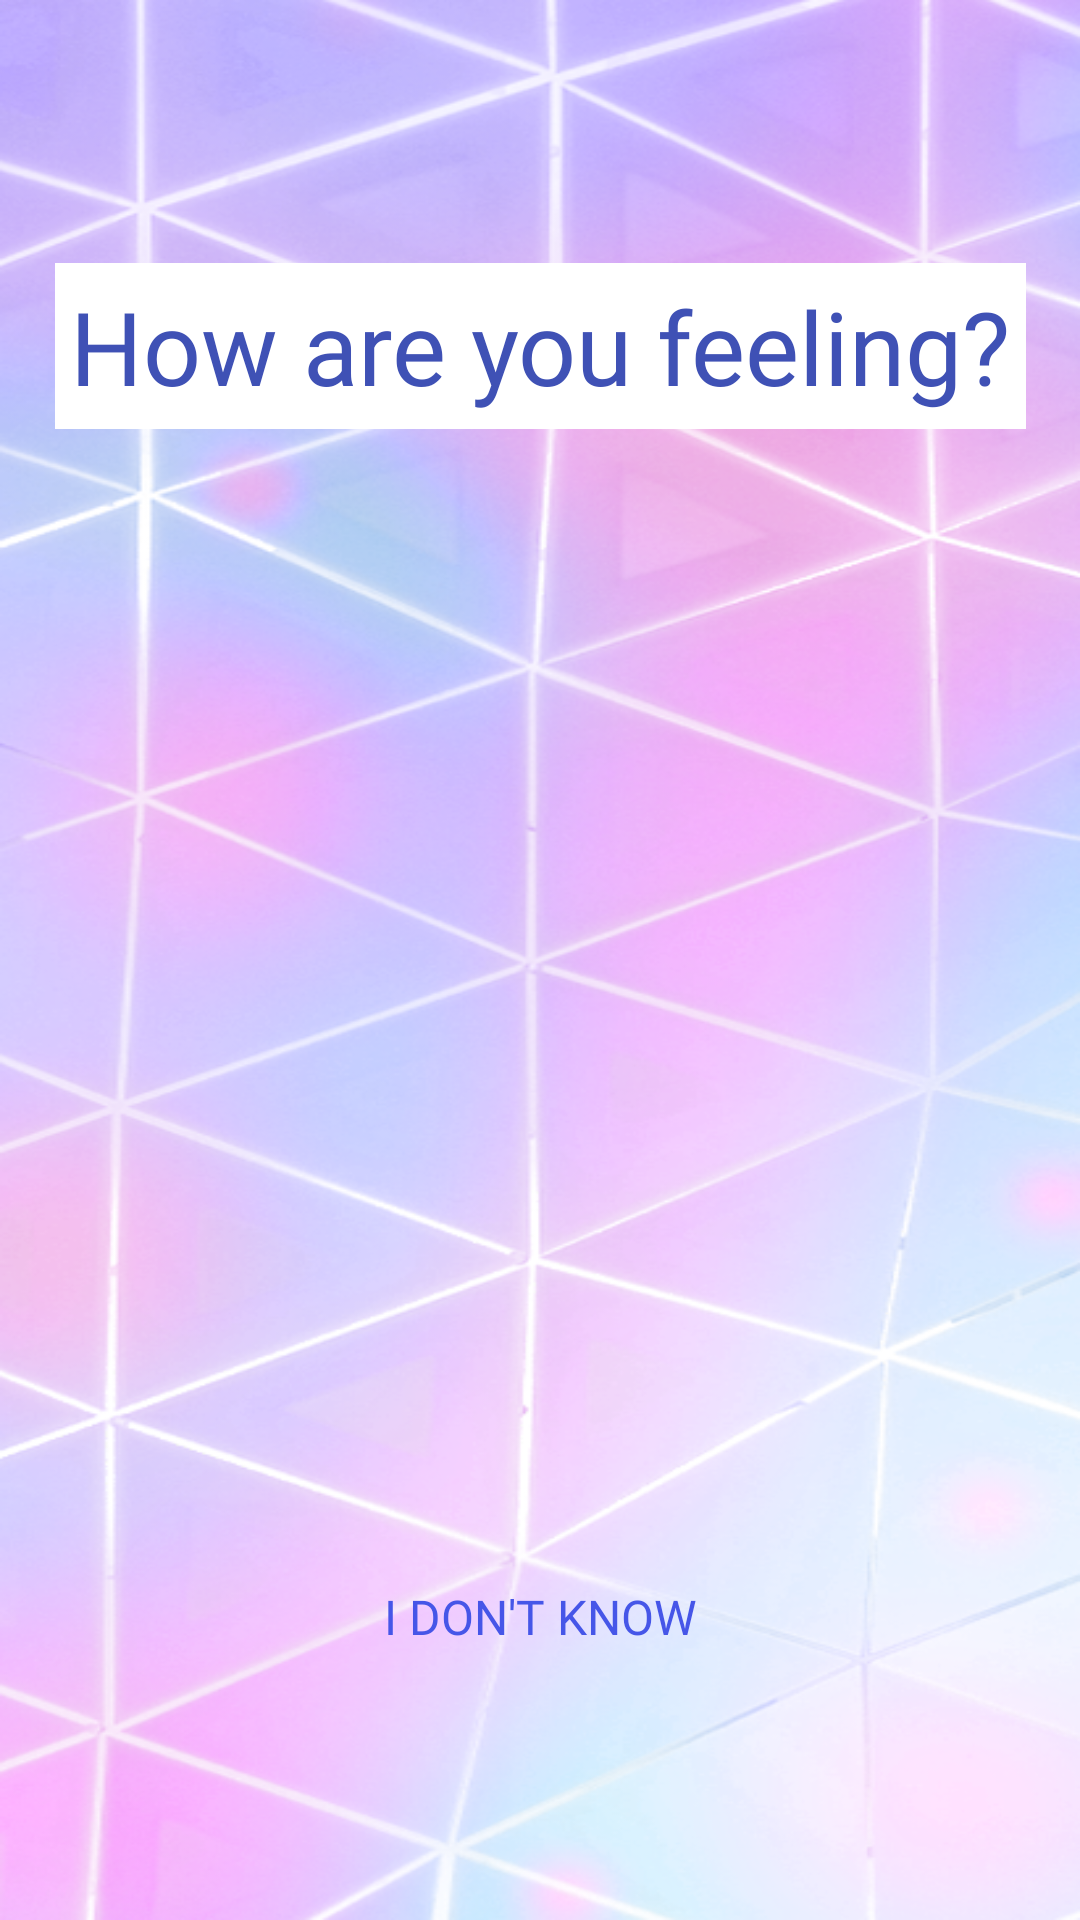

Reconstruct the res/layout file that produces this screen, plus the resources it refers to.
<!-- AndroidManifest.xml: application theme Theme.DisruptiveBehaviorApp -->
<!-- res/layout/game_main.xml -->
<?xml version="1.0" encoding="utf-8"?>

<androidx.constraintlayout.widget.ConstraintLayout xmlns:android="http://schemas.android.com/apk/res/android"
    xmlns:app="http://schemas.android.com/apk/res-auto"
    xmlns:tools="http://schemas.android.com/tools"
    android:layout_width="match_parent"
    android:layout_height="match_parent"
    android:background="@drawable/bg_game_choice">

    <Button
        android:id="@+id/goToSadGame"
        style="@style/Widget.AppCompat.Button.Borderless"
        android:layout_width="wrap_content"
        android:layout_height="wrap_content"
        android:layout_marginStart="150dp"
        android:backgroundTint="#00FFFFFF"
        android:contentDescription="@string/sad"
        app:icon="@drawable/sad"
        app:iconTint="#366BF3"
        app:layout_constraintBottom_toBottomOf="parent"
        app:layout_constraintEnd_toEndOf="parent"
        app:layout_constraintStart_toStartOf="parent"
        app:layout_constraintTop_toTopOf="parent"
        app:layout_constraintVertical_bias="0.75" />

    <Button
        android:id="@+id/goToNeutralGame"
        style="@style/Widget.AppCompat.Button.Borderless"
        android:layout_width="wrap_content"
        android:layout_height="wrap_content"
        android:layout_marginEnd="150dp"
        android:backgroundTint="#00FFFFFF"
        android:contentDescription="@string/neutral"
        app:icon="@drawable/neutral"
        app:iconTint="#FFE66A"
        app:layout_constraintBottom_toBottomOf="parent"
        app:layout_constraintEnd_toEndOf="parent"
        app:layout_constraintStart_toStartOf="parent"
        app:layout_constraintTop_toTopOf="parent"
        app:layout_constraintVertical_bias="0.75" />

    <Button
        android:id="@+id/goToDisturbedGame"
        style="@style/Widget.AppCompat.Button.Borderless"
        android:layout_width="wrap_content"
        android:layout_height="wrap_content"
        android:backgroundTint="#00FFFFFF"
        android:contentDescription="@string/disturbed"
        app:icon="@drawable/disturbed"
        app:iconTint="#FF8120"
        app:layout_constraintBottom_toBottomOf="parent"
        app:layout_constraintEnd_toEndOf="parent"
        app:layout_constraintStart_toStartOf="parent"
        app:layout_constraintTop_toTopOf="parent"
        app:layout_constraintVertical_bias="0.55" />

    <TextView
        android:id="@+id/textView2"
        android:layout_width="wrap_content"
        android:layout_height="wrap_content"
        android:background="#FFFFFF"
        android:fontFamily="@font/lexend_exa"
        android:padding="5dp"
        android:text="@string/mood_choice"
        android:textAlignment="center"
        android:textColor="#3F51B5"
        android:textSize="34sp"
        app:layout_constraintBottom_toBottomOf="parent"
        app:layout_constraintEnd_toEndOf="parent"
        app:layout_constraintHorizontal_bias="0.50"
        app:layout_constraintStart_toStartOf="parent"
        app:layout_constraintTop_toTopOf="parent"
        app:layout_constraintVertical_bias="0.15" />

    <Button
        android:id="@+id/goToAngryGame"
        style="@style/Widget.AppCompat.Button.Borderless"
        android:layout_width="wrap_content"
        android:layout_height="wrap_content"
        android:layout_marginEnd="150dp"
        android:backgroundTint="#00FFFFFF"
        android:contentDescription="@string/angry"
        app:icon="@drawable/angry"
        app:iconTint="#FF2222"
        app:layout_constraintBottom_toBottomOf="parent"
        app:layout_constraintEnd_toEndOf="parent"
        app:layout_constraintStart_toStartOf="parent"
        app:layout_constraintTop_toTopOf="parent"
        app:layout_constraintVertical_bias="0.35" />

    <Button
        android:id="@+id/goToHappyGame"
        style="@style/Widget.AppCompat.Button.Borderless"
        android:layout_width="wrap_content"
        android:layout_height="wrap_content"
        android:layout_marginStart="150dp"
        android:backgroundTint="#00FFFFFF"
        android:contentDescription="@string/happy"
        app:icon="@drawable/happy"
        app:iconTint="#8DF811"
        app:layout_constraintBottom_toBottomOf="parent"
        app:layout_constraintEnd_toEndOf="parent"
        app:layout_constraintStart_toStartOf="parent"
        app:layout_constraintTop_toTopOf="parent"
        app:layout_constraintVertical_bias="0.35" />

    <Button
        android:id="@+id/goToRandom"
        style="@style/Widget.AppCompat.Button.Borderless"
        android:layout_width="wrap_content"
        android:layout_height="wrap_content"
        android:backgroundTint="#00FFFFFF"
        android:fontFamily="@font/lexend_exa"
        android:text="@string/lost"
        android:textColor="#4656E8"
        android:textSize="16sp"
        app:layout_constraintBottom_toBottomOf="parent"
        app:layout_constraintEnd_toEndOf="parent"
        app:layout_constraintStart_toStartOf="parent"
        app:layout_constraintTop_toTopOf="parent"
        app:layout_constraintVertical_bias="0.87" />

</androidx.constraintlayout.widget.ConstraintLayout>
<!-- resources referenced by this layout -->
<resources>
  <!-- drawable bg_game_choice: png bitmap (drawable, 390875 bytes) -->
  <string name="angry">Angry face icon</string>
  <string name="disturbed">Disturbed face icon</string>
  <string name="happy">Happy face icon</string>
  <string name="lost">I DON\'T KNOW</string>
  <string name="mood_choice">How are you feeling?</string>
  <string name="neutral">Neutral face icon</string>
  <string name="sad">Sad face icon</string>
  <style name="Theme.DisruptiveBehaviorApp" parent="Theme.MaterialComponents.DayNight.DarkActionBar">
          
          <item name="colorPrimary">@color/white</item>
          <item name="colorPrimaryVariant">@color/white</item>
          <item name="colorOnPrimary">@color/white</item>
          
          <item name="colorSecondary">@color/white</item>
          <item name="colorSecondaryVariant">@color/white</item>
          <item name="colorOnSecondary">@color/black</item>
          
          <item name="android:statusBarColor" tools:targetApi="l">?attr/colorPrimaryVariant</item>
          
      </style>
  <!-- not gathered from this repository: default colours our renderer supplied (Android Studio template values) -->
  <color name="black">#FF000000</color>
  <color name="white">#FFFFFFFF</color>
</resources>
